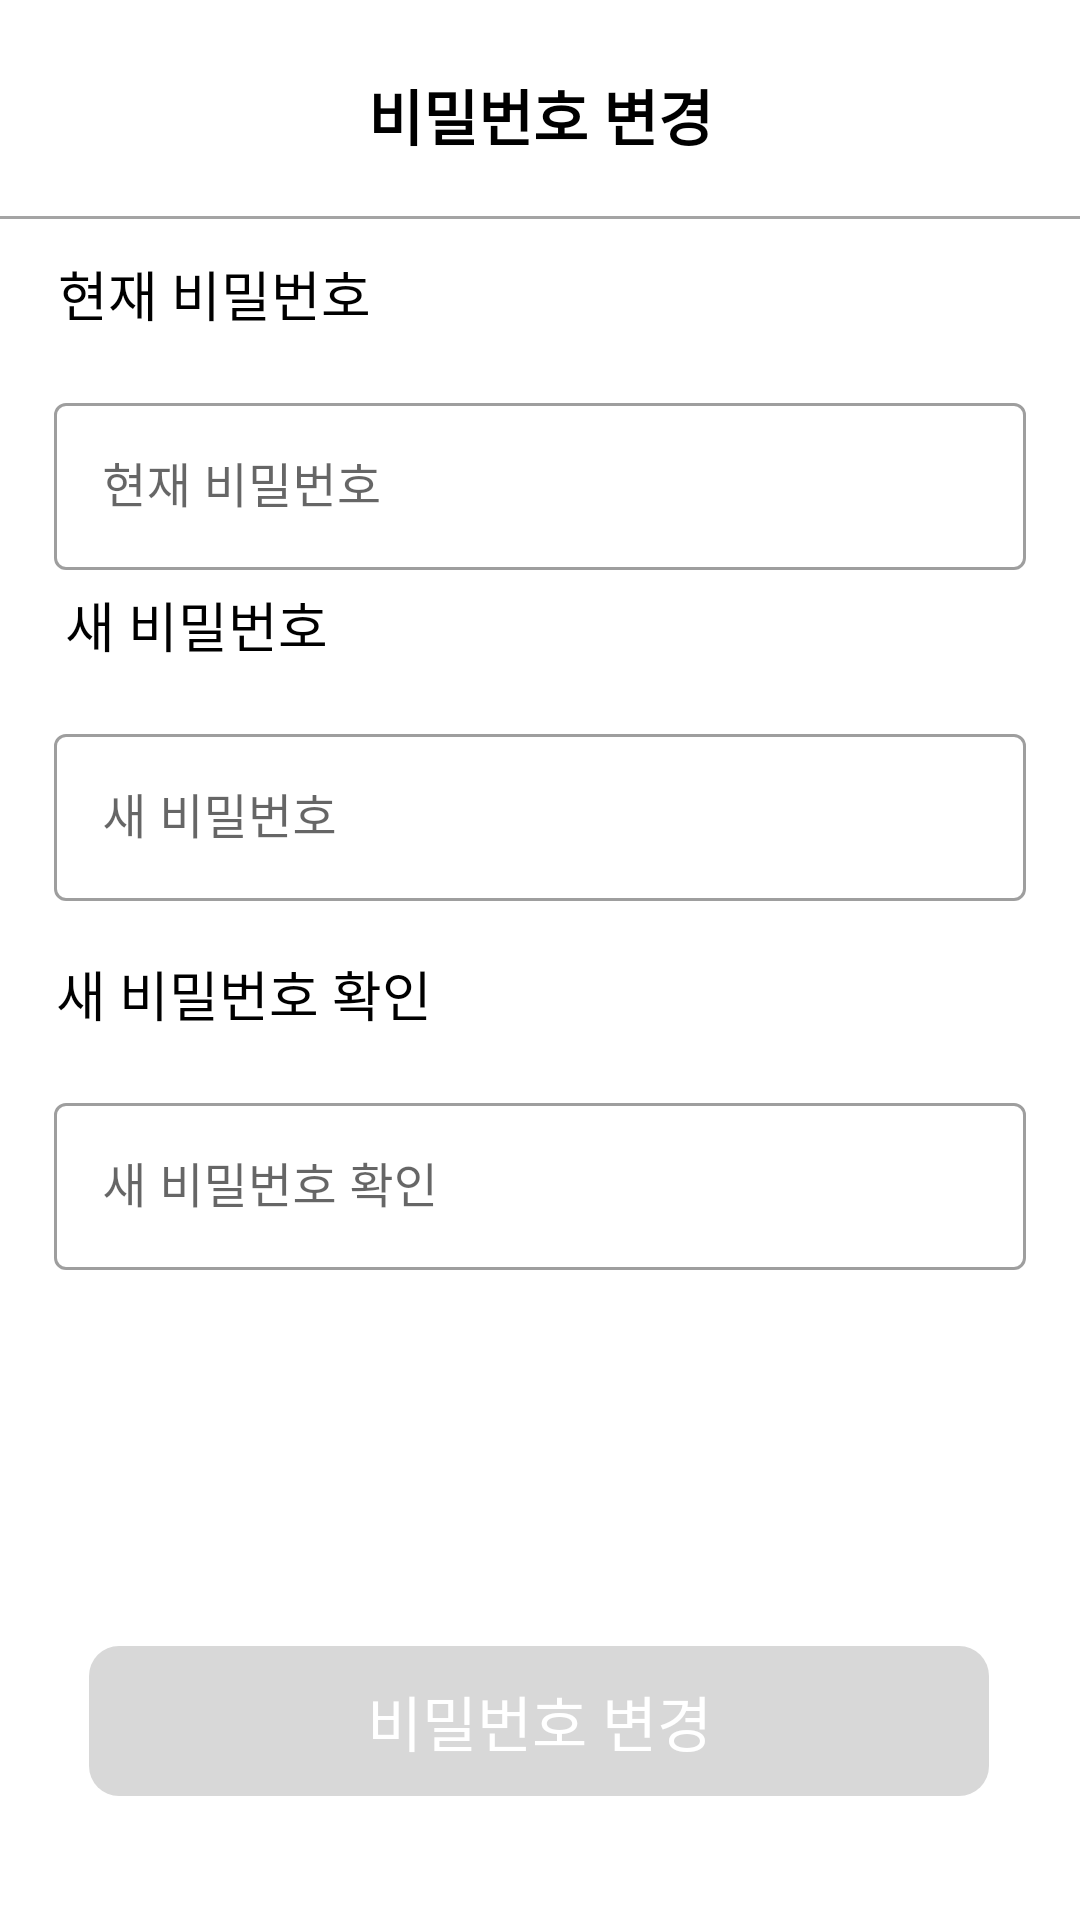

Here is an Android app screen rendered from its layout file. Give the layout XML and the strings, colors and styles it references.
<!-- AndroidManifest.xml: application theme Theme.PetHealthApplication -->
<!-- res/layout/activity_password_change.xml -->
<?xml version="1.0" encoding="utf-8"?>
<androidx.constraintlayout.widget.ConstraintLayout
    xmlns:android="http://schemas.android.com/apk/res/android"
    xmlns:app="http://schemas.android.com/apk/res-auto"
    xmlns:tools="http://schemas.android.com/tools"
    android:layout_width="match_parent"
    android:layout_height="match_parent"
    tools:context=".PasswordChangeActivity">

    <TextView
        android:id="@+id/textView"
        android:layout_width="wrap_content"
        android:layout_height="wrap_content"
        android:text="비밀번호 변경"
        android:textColor="@color/black"
        android:textSize="20sp"
        android:textStyle="bold"
        app:layout_constraintBottom_toBottomOf="parent"
        app:layout_constraintEnd_toEndOf="parent"
        app:layout_constraintStart_toStartOf="parent"
        app:layout_constraintTop_toTopOf="parent"
        app:layout_constraintVertical_bias="0.039" />

    <View
        android:layout_width="match_parent"
        android:layout_height="1dp"
        android:layout_marginTop="72dp"
        android:layout_marginBottom="246dp"
        android:background="#A4A4A4"
        app:layout_constraintEnd_toEndOf="parent"
        app:layout_constraintStart_toStartOf="parent"
        app:layout_constraintTop_toTopOf="parent"
        tools:ignore="MissingConstraints" />

    <TextView
        android:id="@+id/password"
        android:layout_width="wrap_content"
        android:layout_height="wrap_content"
        android:text="현재 비밀번호"
        android:textColor="@color/black"
        android:textSize="18sp"
        app:layout_constraintBottom_toBottomOf="parent"
        app:layout_constraintEnd_toEndOf="parent"
        app:layout_constraintHorizontal_bias="0.076"
        app:layout_constraintStart_toStartOf="parent"
        app:layout_constraintTop_toTopOf="parent"
        app:layout_constraintVertical_bias="0.138" />

    <com.google.android.material.textfield.TextInputLayout
        style="@style/Widget.MaterialComponents.TextInputLayout.OutlinedBox"
        android:layout_width="match_parent"
        android:layout_height="wrap_content"
        android:layout_margin="18dp"
        android:hint="현재 비밀번호"
        app:layout_constraintTop_toBottomOf="@id/password"
        app:layout_constraintStart_toStartOf="parent"
        app:layout_constraintEnd_toEndOf="parent">
        <com.google.android.material.textfield.TextInputEditText
            android:id="@+id/passwordArea"
            android:layout_width="match_parent"
            android:layout_height="wrap_content" />
    </com.google.android.material.textfield.TextInputLayout>

    <TextView
        android:id="@+id/newPassword"
        android:layout_width="wrap_content"
        android:layout_height="wrap_content"
        android:text="새 비밀번호"
        android:textColor="@color/black"
        android:textSize="18sp"
        app:layout_constraintBottom_toBottomOf="parent"
        app:layout_constraintEnd_toEndOf="parent"
        app:layout_constraintHorizontal_bias="0.08"
        app:layout_constraintStart_toStartOf="parent"
        app:layout_constraintTop_toTopOf="parent"
        app:layout_constraintVertical_bias="0.318" />

    <com.google.android.material.textfield.TextInputLayout
        style="@style/Widget.MaterialComponents.TextInputLayout.OutlinedBox"
        android:layout_width="match_parent"
        android:layout_height="wrap_content"
        android:layout_margin="18dp"
        android:hint="새 비밀번호"
        app:layout_constraintTop_toBottomOf="@id/newPassword"
        app:layout_constraintStart_toStartOf="parent"
        app:layout_constraintEnd_toEndOf="parent">
        <com.google.android.material.textfield.TextInputEditText
            android:id="@+id/newPasswordArea"
            android:layout_width="match_parent"
            android:layout_height="wrap_content" />
    </com.google.android.material.textfield.TextInputLayout>

    <TextView
        android:id="@+id/newPasswordCheck"
        android:layout_width="wrap_content"
        android:layout_height="wrap_content"
        android:text="새 비밀번호 확인"
        android:textColor="@color/black"
        android:textSize="18sp"
        app:layout_constraintBottom_toBottomOf="parent"
        app:layout_constraintEnd_toEndOf="parent"
        app:layout_constraintHorizontal_bias="0.08"
        app:layout_constraintStart_toStartOf="parent"
        app:layout_constraintTop_toTopOf="parent"
        app:layout_constraintVertical_bias="0.518" />

    <com.google.android.material.textfield.TextInputLayout
        style="@style/Widget.MaterialComponents.TextInputLayout.OutlinedBox"
        android:layout_width="match_parent"
        android:layout_height="wrap_content"
        android:layout_margin="18dp"
        android:hint="새 비밀번호 확인"
        app:layout_constraintTop_toBottomOf="@id/newPasswordCheck"
        app:layout_constraintStart_toStartOf="parent"
        app:layout_constraintEnd_toEndOf="parent">
        <com.google.android.material.textfield.TextInputEditText
            android:id="@+id/newNicknameCheckArea"
            android:layout_width="match_parent"
            android:layout_height="wrap_content" />
    </com.google.android.material.textfield.TextInputLayout>

    <androidx.appcompat.widget.AppCompatButton
        android:id="@+id/passwordChangeBtn"
        android:layout_width="300dp"
        android:layout_height="50dp"
        android:text="비밀번호 변경"
        android:gravity="center"
        android:textColor="#ffffff"
        android:textSize="20dp"
        android:background="@drawable/button_color_change"
        android:enabled="false"
        app:layout_constraintBottom_toBottomOf="parent"
        app:layout_constraintEnd_toEndOf="parent"
        app:layout_constraintHorizontal_bias="0.495"
        app:layout_constraintStart_toStartOf="parent"
        app:layout_constraintTop_toTopOf="parent"
        app:layout_constraintVertical_bias="0.93"/>

</androidx.constraintlayout.widget.ConstraintLayout>
<!-- resources referenced by this layout -->
<resources>
  <color name="black">#FF000000</color>
  <!-- drawable button_color_change (drawable) -->
  <?xml version="1.0" encoding="utf-8"?>
  <selector xmlns:android="http://schemas.android.com/apk/res/android">
      <item android:state_enabled="false">
          <shape android:shape="rectangle">
              <solid android:color="@color/gray" />
              <corners android:radius="10dp" />
          </shape>
      </item>
      <item android:state_enabled="true">
          <shape android:shape="rectangle">
              <solid android:color="@color/blue" />
              <corners android:radius="10dp" />
          </shape>
      </item>
  </selector>
  <style name="Theme.PetHealthApplication" parent="Base.Theme.PetHealthApplication" />
  <color name="gray">#D8D8D8</color>
  <color name="blue">#3F51B5</color>
  <style name="Base.Theme.PetHealthApplication" parent="Theme.MaterialComponents.Light">
          
          
          <item name="android:windowNoTitle">true</item>
          <item name="windowNoTitle">true</item>
          <item name="windowActionBar">false</item>
          <item name="android:statusBarColor">@color/black</item>
      </style>
  
      //캘린더 날짜의 스타일 설정
</resources>
